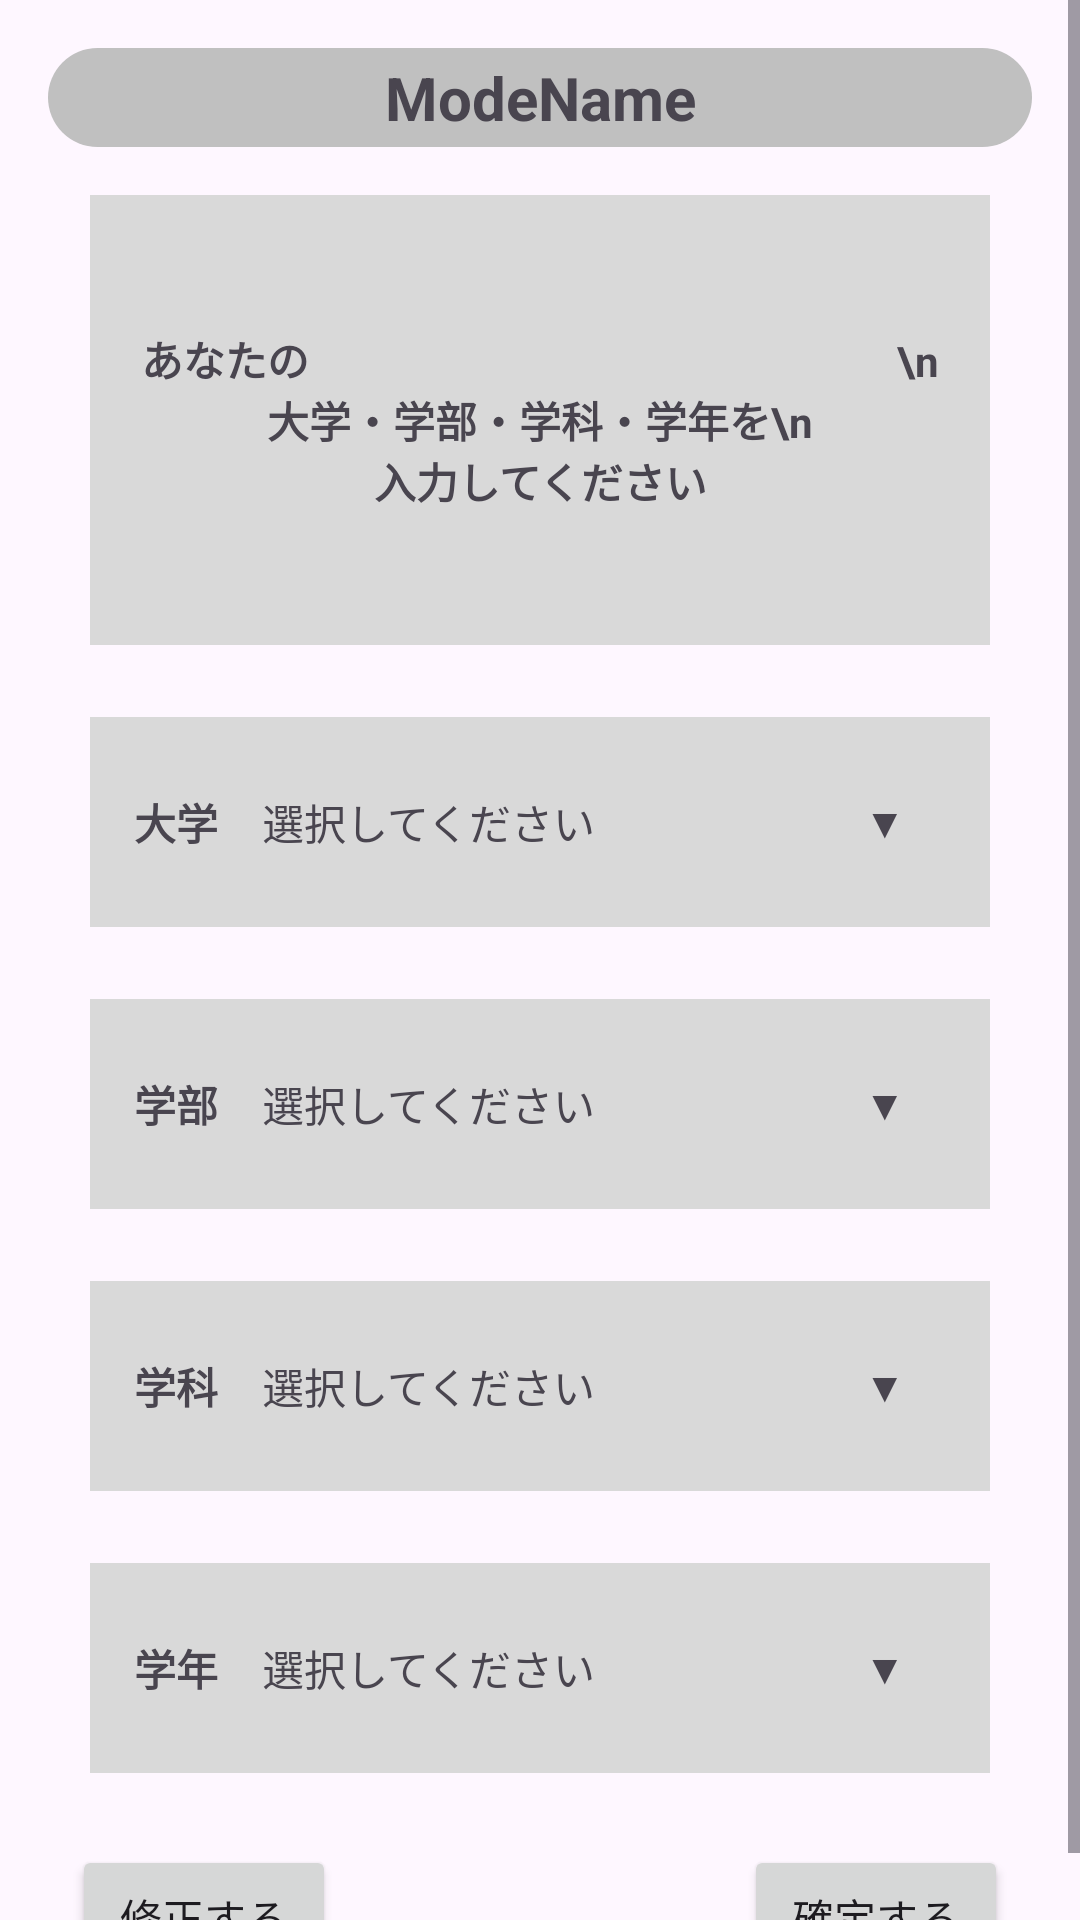

Here is an Android app screen rendered from its layout file. Give the layout XML and the strings, colors and styles it references.
<!-- AndroidManifest.xml: application theme Theme.Javateaclient -->
<!-- res/layout/activity_register.xml -->
<?xml version="1.0" encoding="utf-8"?>
<ScrollView xmlns:android="http://schemas.android.com/apk/res/android"
    xmlns:app="http://schemas.android.com/apk/res-auto"
    xmlns:tools="http://schemas.android.com/tools"
    android:id="@+id/main"
    android:layout_width="match_parent"
    android:layout_height="match_parent"
    android:fillViewport="true"
    tools:context=".views.RegisterActivity">
    <androidx.constraintlayout.widget.ConstraintLayout
        android:layout_width="match_parent"
        android:layout_height="wrap_content">
    <include
        android:id="@+id/modeBar"
        layout="@layout/activity_mode_bar"
        app:layout_constraintTop_toTopOf="parent"
        app:layout_constraintStart_toStartOf="parent"
        app:layout_constraintEnd_toEndOf="parent"/>

    <TextView
        android:id="@+id/description"
        android:layout_width="300dp"
        android:layout_height="150dp"
        android:text="あなたの　　　　　　　　　　　　　　\n大学・学部・学科・学年を\n　　　　　　　　　　入力してください"
        android:textStyle="bold"
        android:gravity="center"
        android:background="#D9D9D9"
        app:layout_constraintTop_toBottomOf="@id/modeBar"
        app:layout_constraintStart_toStartOf="parent"
        app:layout_constraintEnd_toEndOf="parent"
        android:layout_margin="16dp"/>

    <LinearLayout
        android:id="@+id/universityRow"
        android:layout_width="300dp"
        android:layout_height="70dp"
        android:orientation="horizontal"
        android:background="#D9D9D9"

        app:layout_constraintTop_toBottomOf="@id/description"
        app:layout_constraintStart_toStartOf="parent"
        app:layout_constraintEnd_toEndOf="parent"

        android:layout_marginTop="24dp"
        android:layout_marginStart="24dp"
        android:layout_marginEnd="24dp">

        <TextView
            android:layout_width="0dp"
            android:layout_height="match_parent"
            android:layout_weight="1"
            android:text="大学"
            android:textStyle="bold"
            android:gravity="center"/>

        <TextView
            android:id="@+id/universityText"
            android:layout_width="0dp"
            android:layout_height="match_parent"
            android:layout_weight="3"
            android:text="選択してください"
            android:gravity="center_vertical"/>

        <TextView
            android:id="@+id/universityPullDownText"
            android:layout_width="70dp"
            android:layout_height="match_parent"
            android:text="▼"
            android:gravity="center"/>

    </LinearLayout>
    <LinearLayout
        android:id="@+id/facultyRow"
        android:layout_width="300dp"
        android:layout_height="70dp"
        android:orientation="horizontal"
        android:background="#D9D9D9"

        app:layout_constraintTop_toBottomOf="@+id/universityRow"
        app:layout_constraintStart_toStartOf="parent"
        app:layout_constraintEnd_toEndOf="parent"

        android:layout_marginTop="24dp"
        android:layout_marginStart="24dp"
        android:layout_marginEnd="24dp">

        <TextView
            android:layout_width="0dp"
            android:layout_height="match_parent"
            android:layout_weight="1"
            android:text="学部"
            android:textStyle="bold"
            android:gravity="center"/>

        <TextView
            android:id="@+id/facultyText"
            android:layout_width="0dp"
            android:layout_height="match_parent"
            android:layout_weight="3"
            android:text="選択してください"
            android:gravity="center_vertical"/>

        <TextView
            android:id="@+id/facultyPullDownText"
            android:layout_width="70dp"
            android:layout_height="match_parent"
            android:text="▼"
            android:gravity="center"/>

    </LinearLayout>
    <LinearLayout
        android:id="@+id/departmentRow"
        android:layout_width="300dp"
        android:layout_height="70dp"
        android:orientation="horizontal"
        android:background="#D9D9D9"

        app:layout_constraintTop_toBottomOf="@id/facultyRow"
        app:layout_constraintStart_toStartOf="parent"
        app:layout_constraintEnd_toEndOf="parent"

        android:layout_marginTop="24dp"
        android:layout_marginStart="24dp"
        android:layout_marginEnd="24dp">

        <TextView
            android:layout_width="0dp"
            android:layout_height="match_parent"
            android:layout_weight="1"
            android:text="学科"
            android:textStyle="bold"
            android:gravity="center"/>

        <TextView
            android:id="@+id/departmentText"
            android:layout_width="0dp"
            android:layout_height="match_parent"
            android:layout_weight="3"
            android:text="選択してください"
            android:gravity="center_vertical"/>

        <TextView
            android:id="@+id/departmentPullDownText"
            android:layout_width="70dp"
            android:layout_height="match_parent"
            android:text="▼"
            android:gravity="center"/>

    </LinearLayout>
    <LinearLayout
        android:id="@+id/gradeRow"
        android:layout_width="300dp"
        android:layout_height="70dp"
        android:orientation="horizontal"
        android:background="#D9D9D9"

        app:layout_constraintTop_toBottomOf="@id/departmentRow"
        app:layout_constraintStart_toStartOf="parent"
        app:layout_constraintEnd_toEndOf="parent"

        android:layout_marginTop="24dp"
        android:layout_marginStart="24dp"
        android:layout_marginEnd="24dp">

        <TextView
            android:layout_width="0dp"
            android:layout_height="match_parent"
            android:layout_weight="1"
            android:text="学年"
            android:textStyle="bold"
            android:gravity="center"/>

        <TextView
            android:id="@+id/gradeText"
            android:layout_width="0dp"
            android:layout_height="match_parent"
            android:layout_weight="3"
            android:text="選択してください"
            android:gravity="center_vertical"/>

        <TextView
            android:id="@+id/gradePullDownText"
            android:layout_width="70dp"
            android:layout_height="match_parent"
            android:text="▼"
            android:gravity="center"/>

    </LinearLayout>

    <Button
        android:id="@+id/fixButton"
        android:layout_width="wrap_content"
        android:layout_height="wrap_content"
        android:text="修正する"
        app:layout_constraintTop_toBottomOf="@id/gradeRow"
        app:layout_constraintStart_toStartOf="parent"
        android:layout_margin="24dp"/>

    <Button
        android:id="@+id/confirmButton"
        android:layout_width="wrap_content"
        android:layout_height="wrap_content"
        android:text="確定する"
        app:layout_constraintTop_toBottomOf="@id/gradeRow"
        app:layout_constraintEnd_toEndOf="parent"
        android:layout_margin="24dp"/>
    
    </androidx.constraintlayout.widget.ConstraintLayout>
</ScrollView>
<!-- res/layout/activity_mode_bar.xml (included above) -->
<?xml version="1.0" encoding="utf-8"?>
<androidx.constraintlayout.widget.ConstraintLayout xmlns:android="http://schemas.android.com/apk/res/android"
    xmlns:app="http://schemas.android.com/apk/res-auto"
    xmlns:tools="http://schemas.android.com/tools"
    android:id="@+id/main"
    android:layout_width="match_parent"
    android:layout_height="wrap_content"
    tools:context=".views.ModeBar">

    <TextView
        android:id="@+id/mode_bar"
        android:layout_width="match_parent"
        android:layout_height="wrap_content"
        android:layout_marginLeft="16dp"
        android:layout_marginRight="16dp"
        android:layout_marginTop="16dp"
        android:text="@string/mode_name"
        android:gravity="center"
        android:paddingTop="3dp"
        android:paddingBottom="3dp"
        android:background="@drawable/mode_bar_rounded"
        android:textSize="20sp"
        android:textStyle="bold"
        app:layout_constraintBottom_toBottomOf="parent"
        app:layout_constraintEnd_toEndOf="parent"
        app:layout_constraintStart_toStartOf="parent"
        app:layout_constraintTop_toTopOf="parent"/>
        

</androidx.constraintlayout.widget.ConstraintLayout>
<!-- res/layout/navigation.xml (included above) -->
<?xml version="1.0" encoding="utf-8"?>
<androidx.constraintlayout.widget.ConstraintLayout xmlns:android="http://schemas.android.com/apk/res/android"
    xmlns:app="http://schemas.android.com/apk/res-auto"
    xmlns:tools="http://schemas.android.com/tools"
    android:id="@+id/main"
    android:layout_width="match_parent"
    android:layout_height="match_parent"
    tools:context=".views.Navigation">

    
    <LinearLayout
        android:layout_width="match_parent"
        android:layout_height="60dp"
        android:layout_marginTop="-60dp"
        app:layout_constraintTop_toBottomOf="parent">
        
        
        <ImageButton
            android:id="@+id/timetable_button"
            android:layout_width="0dp"
            android:layout_height="match_parent"
            android:layout_weight="1"
            android:contentDescription="時間割"
            android:src="@drawable/outline_calendar_month_24" />
        
        
        <ImageButton
            android:id="@+id/qa_button"
            android:layout_width="0dp"
            android:layout_height="match_parent"
            android:layout_weight="1"
            android:contentDescription="Q&amp;A"
            android:src="@drawable/outline_aq_24" />
        
        <ImageButton
            android:id="@+id/search_button"
            android:layout_width="0dp"
            android:layout_height="match_parent"
            android:layout_weight="1"
            android:contentDescription="検索"
            android:src="@drawable/baseline_search_24" />
        
        <ImageButton
            android:id="@+id/notification_button"
            android:layout_width="0dp"
            android:layout_height="match_parent"
            android:layout_weight="1"
            android:contentDescription="通知"
            android:src="@drawable/baseline_email_24" />
        
        <ImageButton
            android:id="@+id/myPage_button"
            android:layout_width="0dp"
            android:layout_height="match_parent"
            android:layout_weight="1"
            android:contentDescription="マイページ"
            android:src="@drawable/outline_article_person_24" />

    </LinearLayout>


</androidx.constraintlayout.widget.ConstraintLayout>
<!-- resources referenced by this layout -->
<resources>
  <!-- drawable mode_bar_rounded (drawable) -->
  <?xml version="1.0" encoding="utf-8"?>
  <shape xmlns:android="http://schemas.android.com/apk/res/android">
  
      
      <solid android:color="#C0C0C0" />
  
      
      <corners android:radius="999dp" />
  
  </shape>
  <string name="mode_name">ModeName</string>
  <style name="Theme.Javateaclient" parent="Base.Theme.Javateaclient" />
  <style name="Base.Theme.Javateaclient" parent="Theme.Material3.DayNight.NoActionBar">
          
          
      </style>
</resources>
